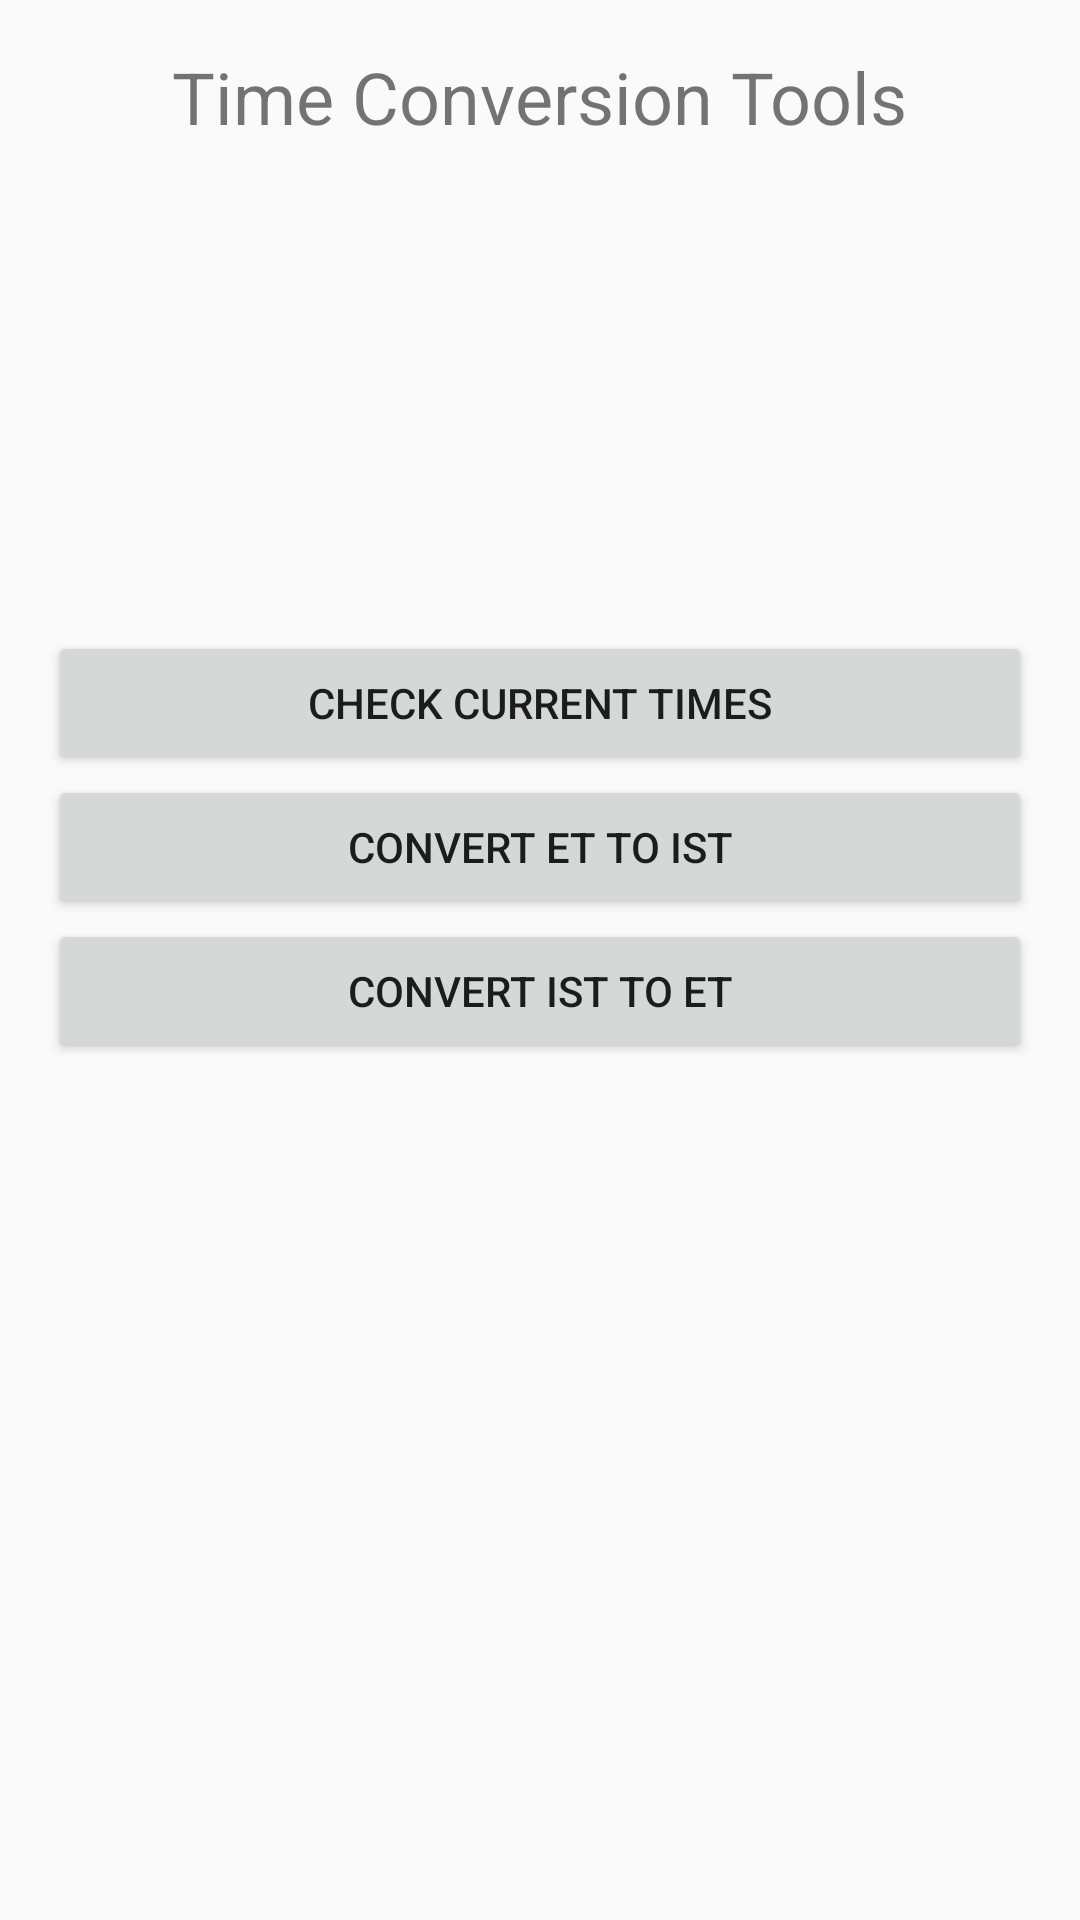

Produce the Android XML layout that renders to this screen, including the resource entries it uses.
<!-- AndroidManifest.xml: activity theme Theme.TimeZoneConvertor -->
<!-- res/layout/activity_main.xml -->
<LinearLayout
    xmlns:android="http://schemas.android.com/apk/res/android"
    android:layout_width="match_parent"
    android:layout_height="match_parent"
    android:orientation="vertical"
    android:padding="16dp">

    
    <TextView
        android:layout_width="wrap_content"
        android:layout_height="wrap_content"
        android:text="Time Conversion Tools"
        android:textSize="24sp"
        android:layout_gravity="center"
        android:layout_marginBottom="32dp"/>

    
    <LinearLayout
        android:id="@+id/center_content"
        android:layout_width="match_parent"
        android:layout_height="wrap_content"
        android:layout_marginTop="130dp"
        android:gravity="center_horizontal"
        android:orientation="vertical">

        <Button
            android:id="@+id/btn_current_time"
            android:layout_width="match_parent"
            android:layout_height="wrap_content"
            android:text="Check Current Times" />

        <Button
            android:id="@+id/btn_et_to_ist"
            android:layout_width="match_parent"
            android:layout_height="wrap_content"
            android:text="Convert ET to IST" />

        <Button
            android:id="@+id/btn_ist_to_et"
            android:layout_width="match_parent"
            android:layout_height="wrap_content"
            android:text="Convert IST to ET" />

    </LinearLayout>

</LinearLayout>
<!-- resources referenced by this layout -->
<resources>
  <style name="Theme.TimeZoneConvertor" parent="android:Theme.Material.Light.NoActionBar" />
</resources>
